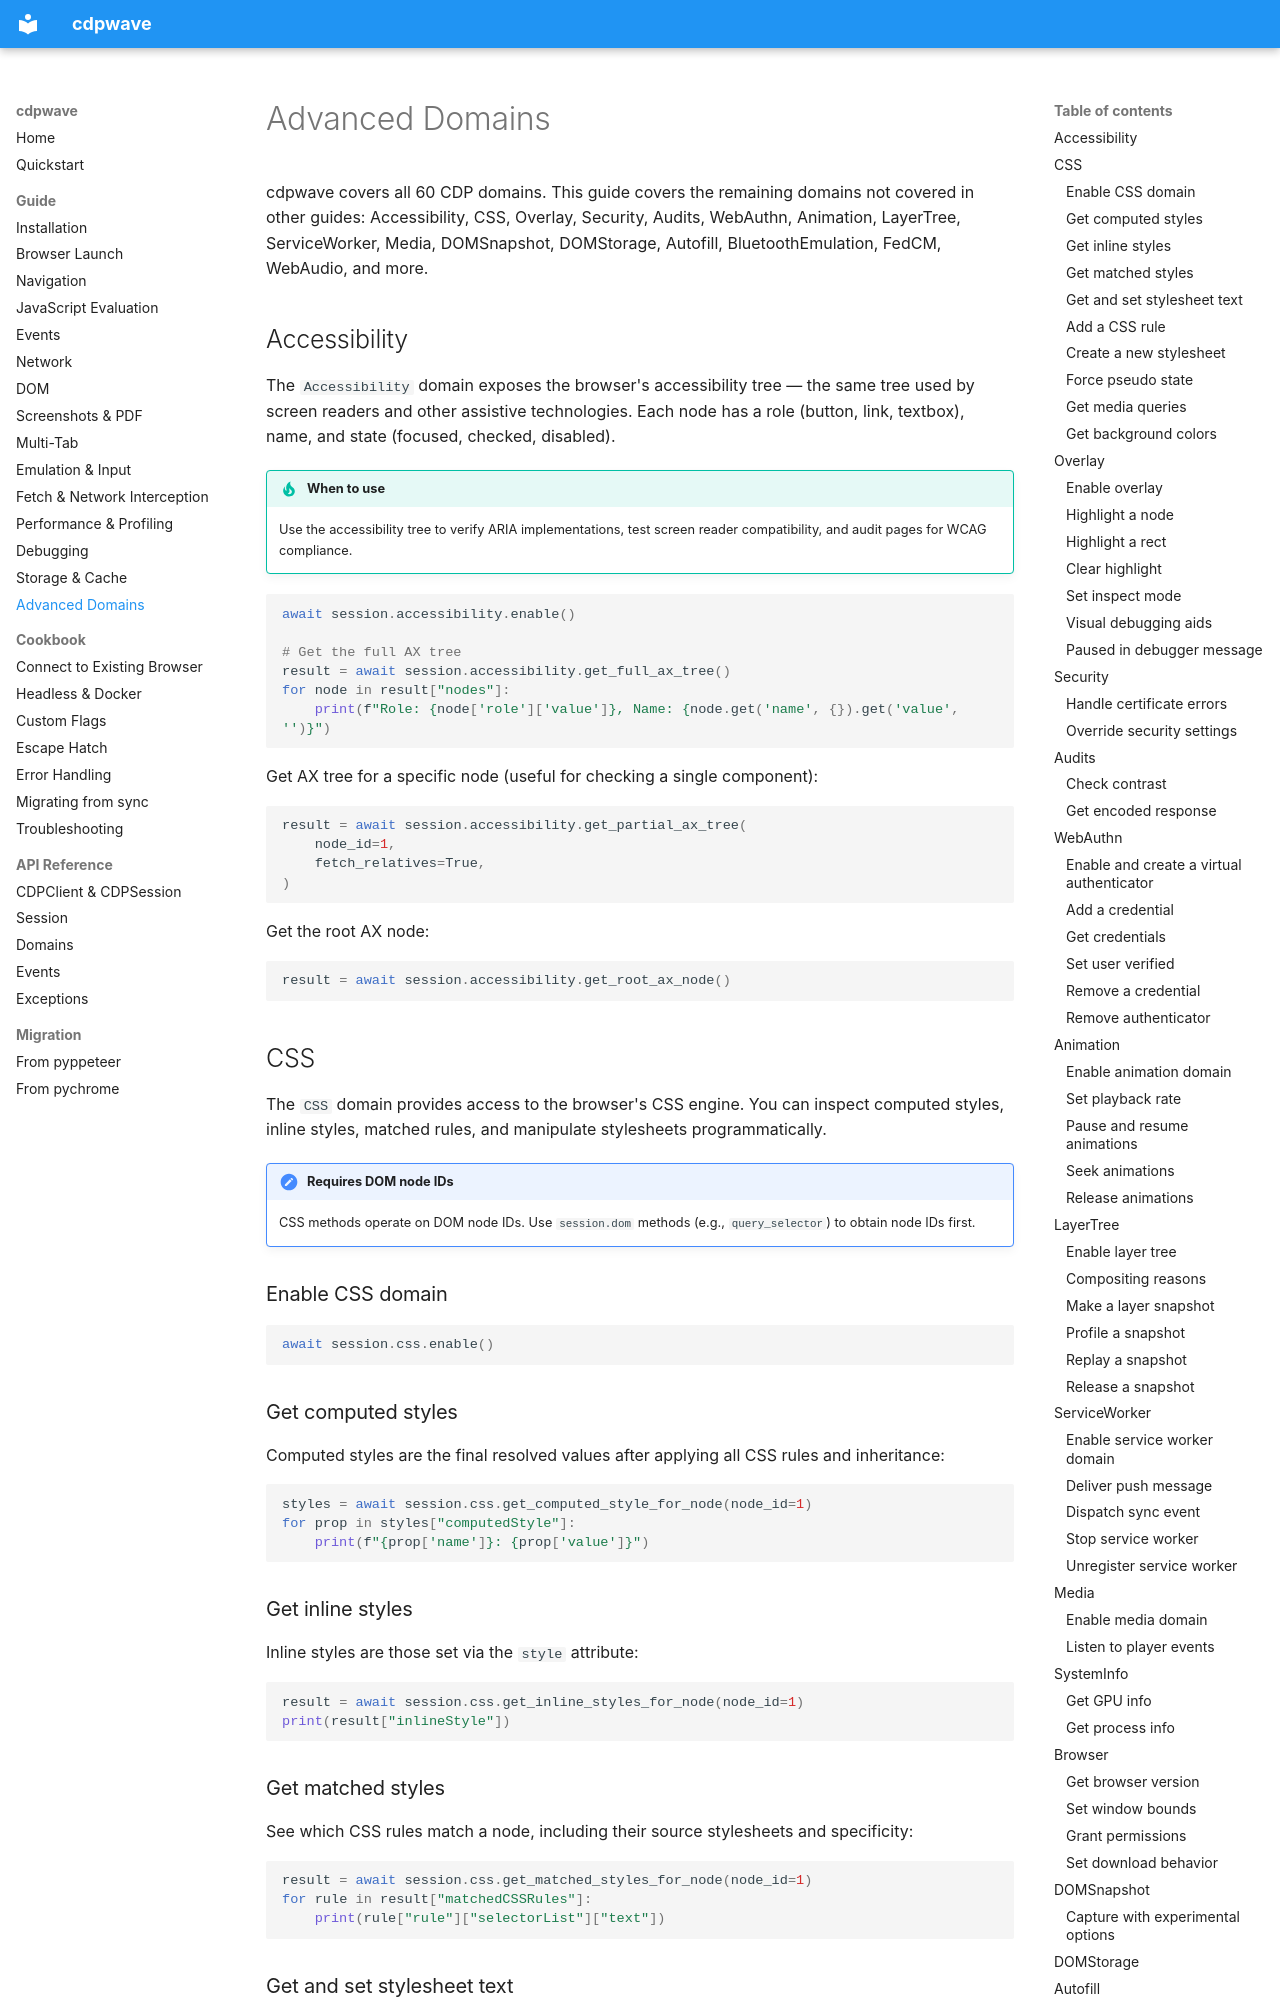

repository: MathiasPaulenko/cdpwave · page: guide/advanced-domains/index.html · generator: mkdocs

# Advanced Domains

cdpwave covers all 60 CDP domains. This guide covers the remaining domains
not covered in other guides: Accessibility, CSS, Overlay, Security, Audits,
WebAuthn, Animation, LayerTree, ServiceWorker, Media, DOMSnapshot,
DOMStorage, Autofill, BluetoothEmulation, FedCM, WebAudio, and more.

## Accessibility

The `Accessibility` domain exposes the browser's accessibility tree —
the same tree used by screen readers and other assistive technologies.
Each node has a role (button, link, textbox), name, and state (focused,
checked, disabled).

!!! tip "When to use"
    Use the accessibility tree to verify ARIA implementations, test
    screen reader compatibility, and audit pages for WCAG compliance.

```python
await session.accessibility.enable()

# Get the full AX tree
result = await session.accessibility.get_full_ax_tree()
for node in result["nodes"]:
    print(f"Role: {node['role']['value']}, Name: {node.get('name', {}).get('value', '')}")
```

Get AX tree for a specific node (useful for checking a single
component):

```python
result = await session.accessibility.get_partial_ax_tree(
    node_id=1,
    fetch_relatives=True,
)
```

Get the root AX node:

```python
result = await session.accessibility.get_root_ax_node()
```

## CSS

The `CSS` domain provides access to the browser's CSS engine. You can
inspect computed styles, inline styles, matched rules, and manipulate
stylesheets programmatically.

!!! note "Requires DOM node IDs"
    CSS methods operate on DOM node IDs. Use `session.dom` methods
    (e.g., `query_selector`) to obtain node IDs first.

### Enable CSS domain

```python
await session.css.enable()
```

### Get computed styles

Computed styles are the final resolved values after applying all
CSS rules and inheritance:

```python
styles = await session.css.get_computed_style_for_node(node_id=1)
for prop in styles["computedStyle"]:
    print(f"{prop['name']}: {prop['value']}")
```

### Get inline styles

Inline styles are those set via the `style` attribute:

```python
result = await session.css.get_inline_styles_for_node(node_id=1)
print(result["inlineStyle"])
```
